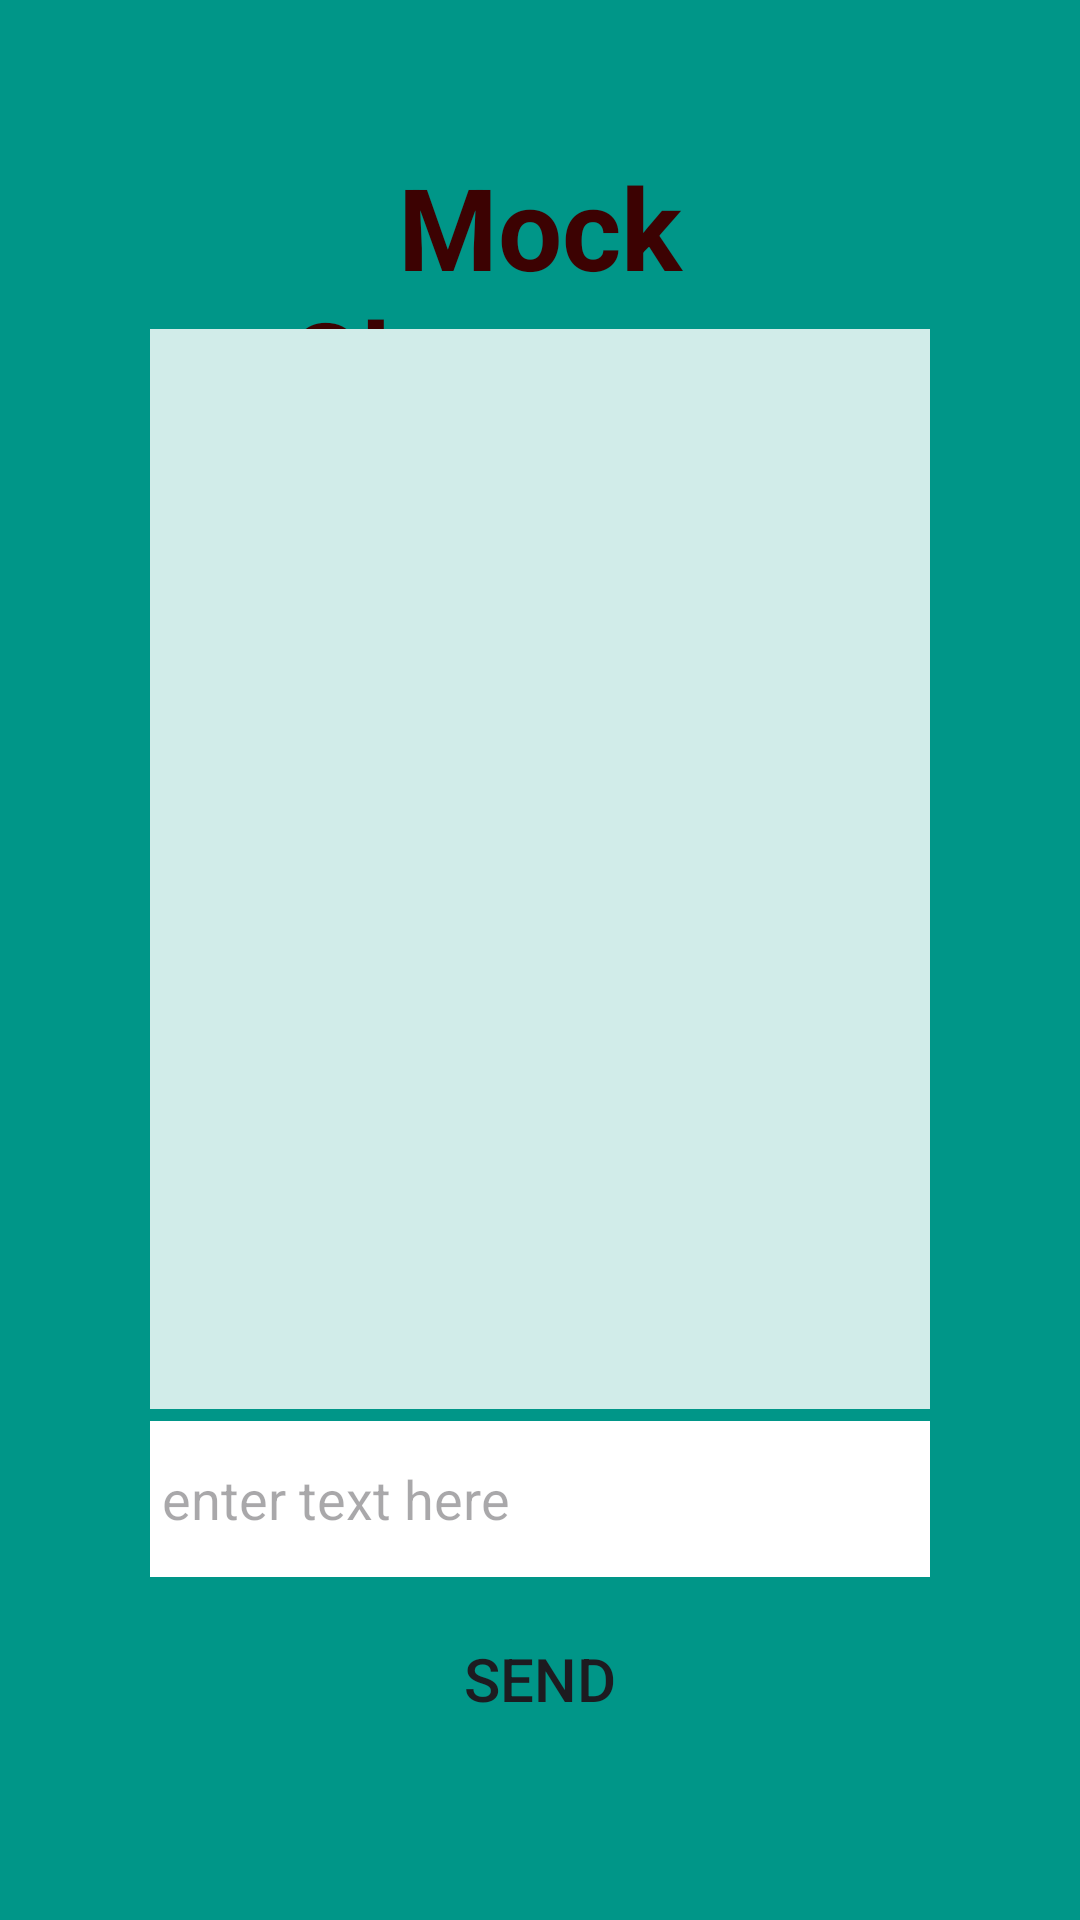

Reconstruct the res/layout file that produces this screen, plus the resources it refers to.
<!-- AndroidManifest.xml: application theme Theme.RoleCall -->
<!-- res/layout/activity_chatroom.xml -->
<?xml version="1.0" encoding="utf-8"?>
<LinearLayout xmlns:android="http://schemas.android.com/apk/res/android"
    xmlns:app="http://schemas.android.com/apk/res-auto"
    xmlns:tools="http://schemas.android.com/tools"
    android:id="@+id/main"
    android:layout_width="match_parent"
    android:layout_height="match_parent"
    android:background="#009688"
    android:gravity="start"
    android:orientation="vertical"
    android:padding="50dp"
    tools:context="com.rolecall.CreateListing">

    <LinearLayout
        android:layout_width="match_parent"
        android:layout_height="match_parent"
        android:orientation="vertical">

        <RelativeLayout
            android:layout_width="match_parent"
            android:layout_height="0sp"
            android:layout_weight=".1">

            <TextView
                android:id="@+id/textView"
                android:layout_width="match_parent"
                android:layout_height="match_parent"
                android:gravity="center"
                android:text="Mock Chatroom"
                android:textColor="#3C0202"
                android:textSize="38sp"
                android:textStyle="bold" />
        </RelativeLayout>

        <RelativeLayout
            android:layout_width="match_parent"
            android:layout_height="0sp"
            android:layout_weight=".6"
            android:visibility="visible">

            <androidx.recyclerview.widget.RecyclerView
                android:id="@+id/chatroom_message_stream"
                android:layout_width="match_parent"
                android:layout_height="match_parent"
                android:background="#D1FFFFFF"
                android:clipChildren="false"/>
        </RelativeLayout>

        <RelativeLayout
            android:layout_width="match_parent"
            android:layout_height="0sp"
            android:layout_weight=".1">

            <com.google.android.material.textfield.TextInputEditText
                android:id="@+id/chatroom_input"
                android:layout_width="match_parent"
                android:layout_height="match_parent"
                android:layout_marginTop="4sp"
                android:layout_marginBottom="4sp"
                android:background="#FFFFFF"
                android:hint="@string/open_text_field"
                android:paddingLeft="4sp"
                android:paddingTop="4sp"
                android:paddingRight="4sp"
                android:paddingBottom="4sp" />
        </RelativeLayout>

        <RelativeLayout
            android:layout_width="match_parent"
            android:layout_height="0sp"
            android:layout_weight=".10">

            <Button
                android:id="@+id/chatroom_send"
                android:layout_width="match_parent"
                android:layout_height="match_parent"
                android:background="#009688"
                android:insetTop="0dp"
                android:insetBottom="0dp"
                android:maxHeight="30dp"
                android:paddingLeft="2dp"
                android:paddingTop="2dp"
                android:paddingRight="2dp"
                android:paddingBottom="2dp"
                android:text="@string/send"
                android:textSize="20sp"
                app:strokeColor="#009688" />
        </RelativeLayout>
    </LinearLayout>

</LinearLayout>
<!-- resources referenced by this layout -->
<resources>
  <string name="open_text_field">enter text here</string>
  <string name="send">Send</string>
  <style name="Theme.RoleCall" parent="Base.Theme.RoleCall" />
  <style name="Base.Theme.RoleCall" parent="Theme.Material3.DayNight.NoActionBar">
          
          
      </style>
</resources>
